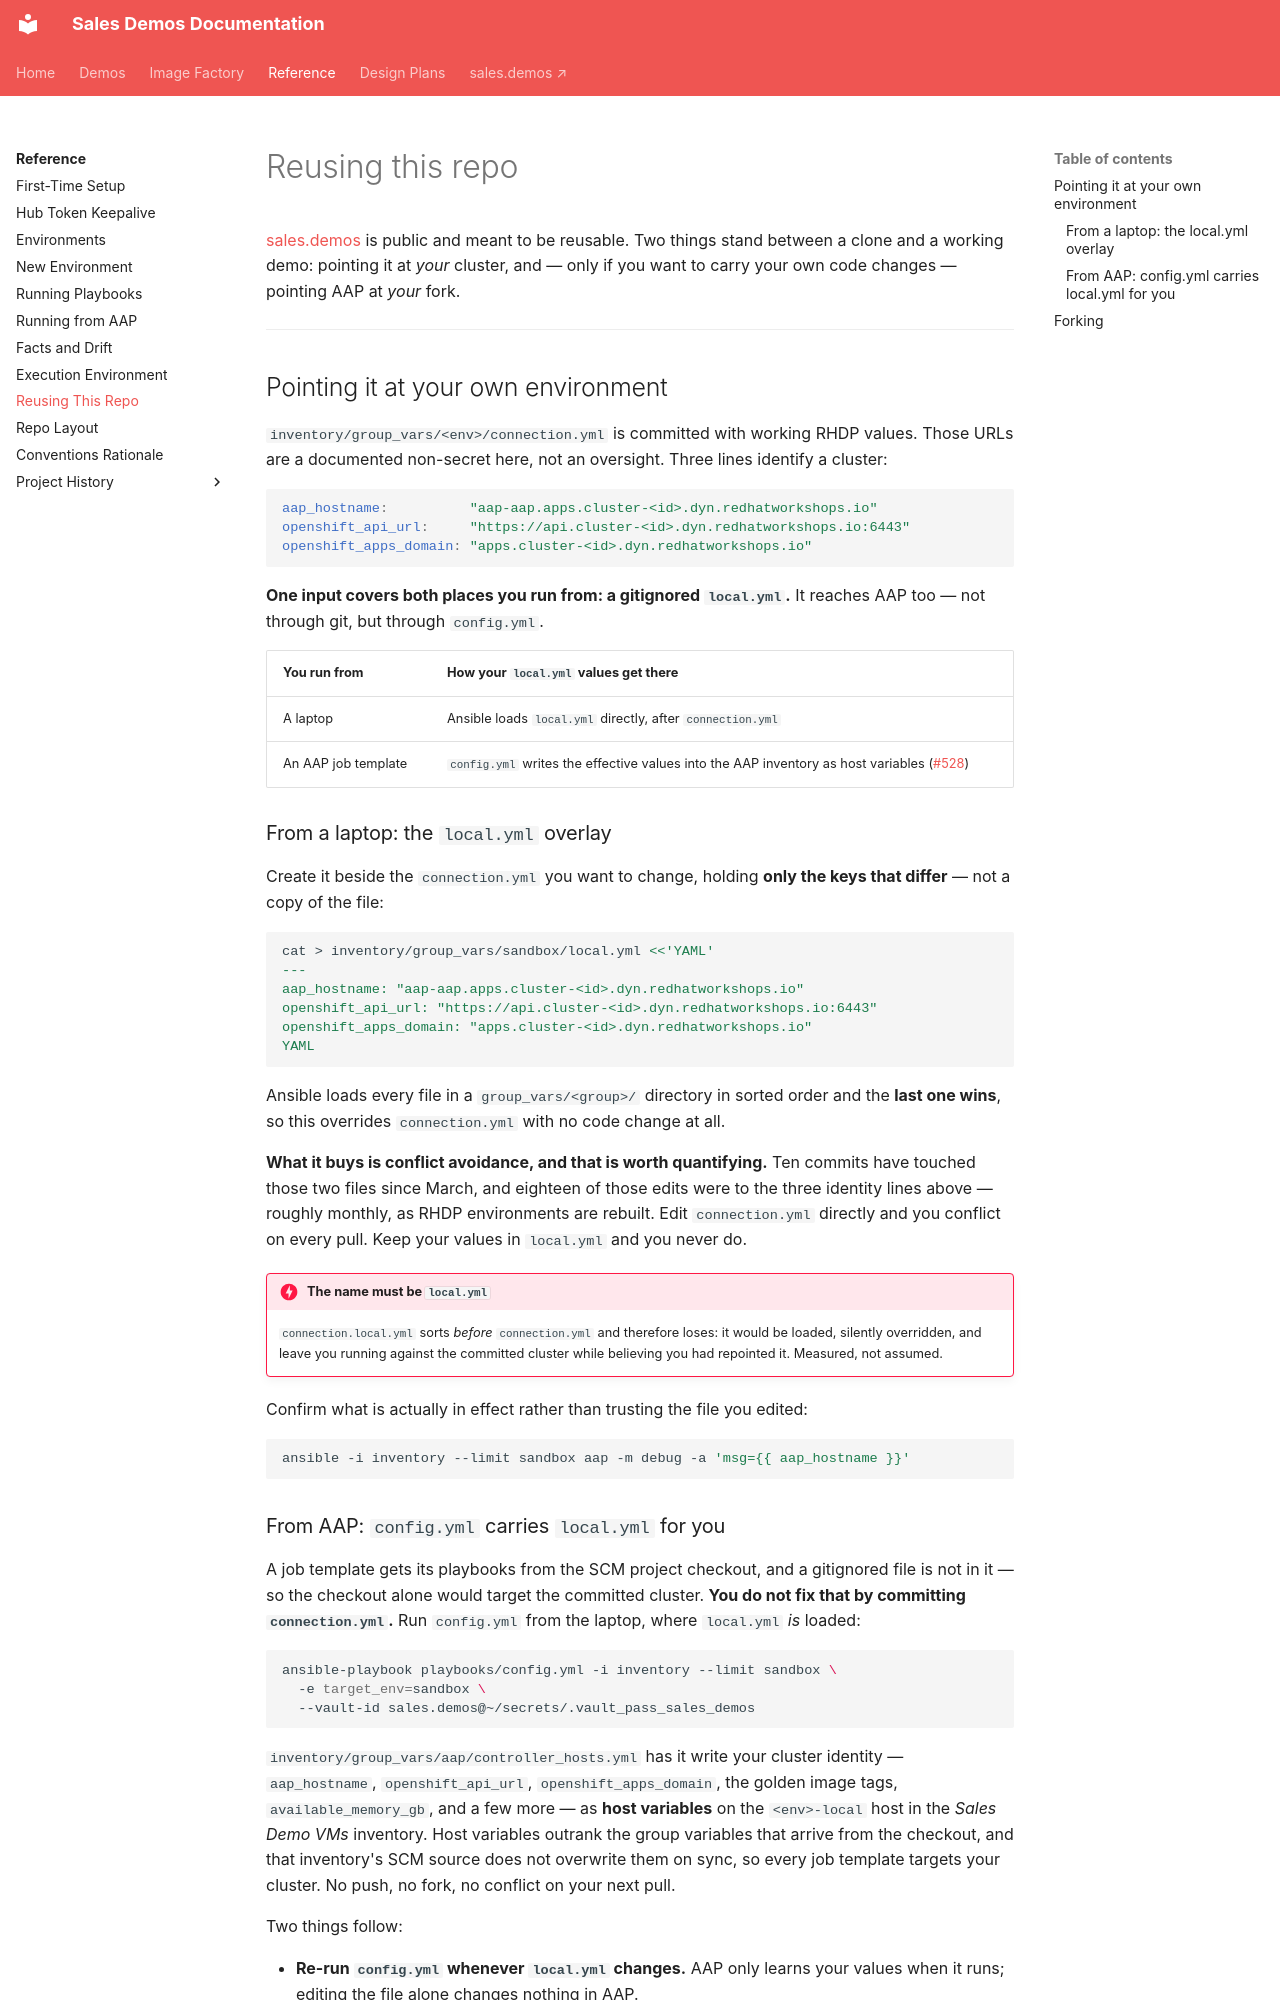

repository: ericcames/sales.demos-docs · page: reference/reusing-this-repo/index.html · generator: mkdocs

# Reusing this repo

[sales.demos](https://github.com/ericcames/sales.demos) is public and meant to
be reusable. Two things stand between a clone and a working demo: pointing it at
*your* cluster, and — only if you want to carry your own code changes — pointing
AAP at *your* fork.

---

## Pointing it at your own environment

`inventory/group_vars/<env>/connection.yml` is committed with working RHDP
values. Those URLs are a documented non-secret here, not an oversight. Three
lines identify a cluster:

```yaml
aap_hostname:          "aap-aap.apps.cluster-<id>.dyn.redhatworkshops.io"
openshift_api_url:     "https://api.cluster-<id>.dyn.redhatworkshops.io:6443"
openshift_apps_domain: "apps.cluster-<id>.dyn.redhatworkshops.io"
```

**One input covers both places you run from: a gitignored `local.yml`.** It
reaches AAP too — not through git, but through `config.yml`.

| You run from | How your `local.yml` values get there |
|---|---|
| A laptop | Ansible loads `local.yml` directly, after `connection.yml` |
| An AAP job template | `config.yml` writes the effective values into the AAP inventory as host variables ([#528](https://github.com/ericcames/sales.demos/issues/528)) |

### From a laptop: the `local.yml` overlay

Create it beside the `connection.yml` you want to change, holding **only the
keys that differ** — not a copy of the file:

```bash
cat > inventory/group_vars/sandbox/local.yml <<'YAML'
---
aap_hostname: "aap-aap.apps.cluster-<id>.dyn.redhatworkshops.io"
openshift_api_url: "https://api.cluster-<id>.dyn.redhatworkshops.io:6443"
openshift_apps_domain: "apps.cluster-<id>.dyn.redhatworkshops.io"
YAML
```

Ansible loads every file in a `group_vars/<group>/` directory in sorted order
and the **last one wins**, so this overrides `connection.yml` with no code
change at all.

**What it buys is conflict avoidance, and that is worth quantifying.** Ten
commits have touched those two files since March, and eighteen of those edits
were to the three identity lines above — roughly monthly, as RHDP environments
are rebuilt. Edit `connection.yml` directly and you conflict on every pull. Keep
your values in `local.yml` and you never do.

!!! danger "The name must be `local.yml`"
    `connection.local.yml` sorts *before* `connection.yml` and therefore loses:
    it would be loaded, silently overridden, and leave you running against the
    committed cluster while believing you had repointed it. Measured, not
    assumed.

Confirm what is actually in effect rather than trusting the file you edited:

```bash
ansible -i inventory --limit sandbox aap -m debug -a 'msg={{ aap_hostname }}'
```
